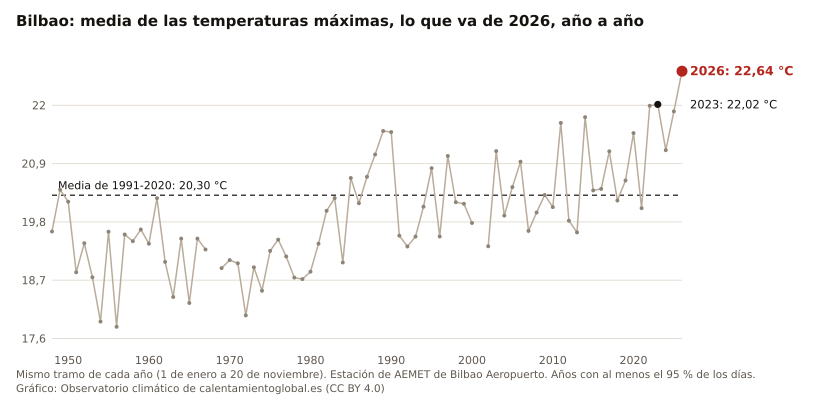

The table this chart was drawn from, first rows:
anio, valor, unidad
2026, 22.64, °C
2025, 21.88, °C
2024, 21.15, °C
2023, 22.02, °C
2022, 21.99, °C
2021, 20.06, °C
2020, 21.48, °C
2019, 20.58, °C
2018, 20.20, °C
2017, 21.13, °C
2016, 20.42, °C
2015, 20.39, °C
2014, 21.78, °C
2013, 19.60, °C
2012, 19.82, °C
2011, 21.67, °C
2010, 20.08, °C
2009, 20.31, °C
2008, 19.98, °C
2007, 19.63, °C
2006, 20.94, °C
2005, 20.46, °C
2004, 19.92, °C
2003, 21.14, °C
2002, 19.34, °C
2000, 19.78, °C
1999, 20.14, °C
1998, 20.17, °C
1997, 21.04, °C
1996, 19.52, °C
1995, 20.81, °C
1994, 20.09, °C
1993, 19.52, °C
1992, 19.34, °C
1991, 19.54, °C
1990, 21.50, °C
1989, 21.51, °C
1988, 21.07, °C
1987, 20.65, °C
1986, 20.15, °C
1985, 20.63, °C
1984, 19.03, °C
1983, 20.25, °C
1982, 20.01, °C
1981, 19.39, °C
1980, 18.86, °C
1979, 18.72, °C
1978, 18.75, °C
1977, 19.15, °C
1976, 19.47, °C
1975, 19.25, °C
1974, 18.50, °C
1973, 18.94, °C
1972, 18.04, °C
1971, 19.02, °C
1970, 19.08, °C
1969, 18.93, °C
1967, 19.28, °C
1966, 19.49, °C
1965, 18.27, °C
... 17 more rows
